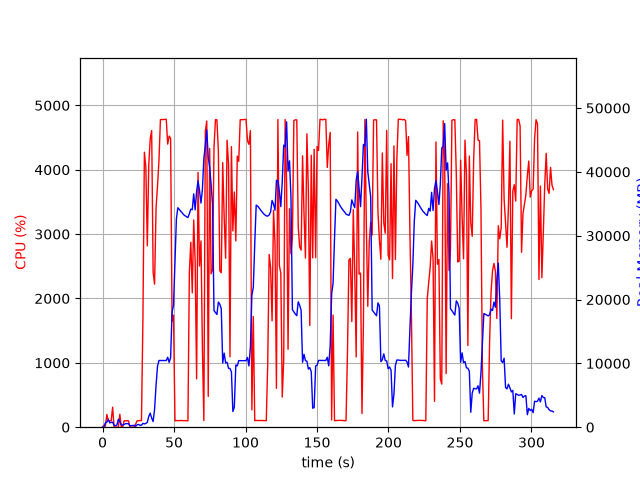

Values plotted in this chart, from the file beside it:
elapsed_time, nproc, cpu, mem_real, mem_virtual
4.172325134277344e-05, 1, 0.0, 9.617, 3185
1.006, 2, 28.8, 57.03, 168.8
2.015, 5, 16.9, 697.5, 2868
3.022, 4, 198.4, 790.8, 2738
4.031, 6, 103.2, 1221, 3843
5.039, 3, 100.3, 673.9, 2301
6.046, 3, 100.2, 757.5, 2413
7.054, 4, 310.8, 771.2, 3183
8.061, 3, 3.0, 302.8, 1807
9.069, 3, 1.0, 235.9, 1734
10.08, 3, 1.0, 354.6, 1837
11.08, 10, 6.0, 1267, 4812
12.09, 5, 201.4, 864.4, 3005
13.1, 4, 2.0, 351.9, 2166
14.11, 3, 2.0, 329.6, 1927
15.12, 3, 100.2, 444.5, 2099
16.12, 3, 99.3, 555.1, 2247
17.13, 3, 99.2, 555.1, 2247
18.14, 3, 100.0, 555.1, 2247
19.15, 3, 1.0, 229, 1840
20.16, 3, 0.0, 251.5, 1866
21.17, 3, 0.0, 255.1, 1795
22.18, 3, 1.0, 303.1, 1956
23.19, 1, 49.5, 148.7, 842.3
24.2, 1, 100.0, 372.7, 1322
25.21, 1, 100.9, 434.8, 1450
26.22, 1, 105.0, 308.4, 5453
27.23, 1, 101.0, 308.5, 5453
28.24, 1, 1679, 597.6, 5453
29.26, 1, 4272, 518.3, 5453
30.29, 1, 4036, 588.5, 5453
31.31, 1, 2816, 758.1, 7305
32.32, 1, 4075, 1688, 7305
33.34, 1, 4480, 2202, 7305
34.36, 1, 4608, 1426, 7305
35.38, 1, 2407, 890.5, 8329
36.39, 1, 2223, 2788, 9425
37.43, 1, 3408, 6580, 13275
38.45, 1, 3752, 9555, 23015
39.46, 1, 4145, 10452, 23015
40.48, 1, 4778, 10449, 23015
41.5, 1, 4781, 10449, 23015
42.52, 1, 4779, 10449, 23015
43.54, 1, 4783, 10449, 23015
44.56, 1, 4783, 10445, 23015
45.57, 1, 4398, 10957, 23015
46.59, 1, 4523, 10155, 23015
47.61, 1, 4486, 10902, 26027
48.64, 1, 1645, 18065, 38237
49.64, 1, 1739, 19101, 58717
50.65, 1, 99.2, 25885, 58717
51.66, 1, 103.3, 32658, 58717
52.67, 1, 101.2, 34385, 58717
53.67, 1, 103.2, 34109, 58717
54.68, 1, 104.2, 33843, 58717
55.69, 1, 102.3, 33589, 58717
56.7, 1, 101.2, 33303, 58717
57.7, 1, 102.3, 33126, 58717
58.71, 1, 100.3, 32973, 58717
59.72, 1, 100.3, 32840, 58717
... 252 more rows
